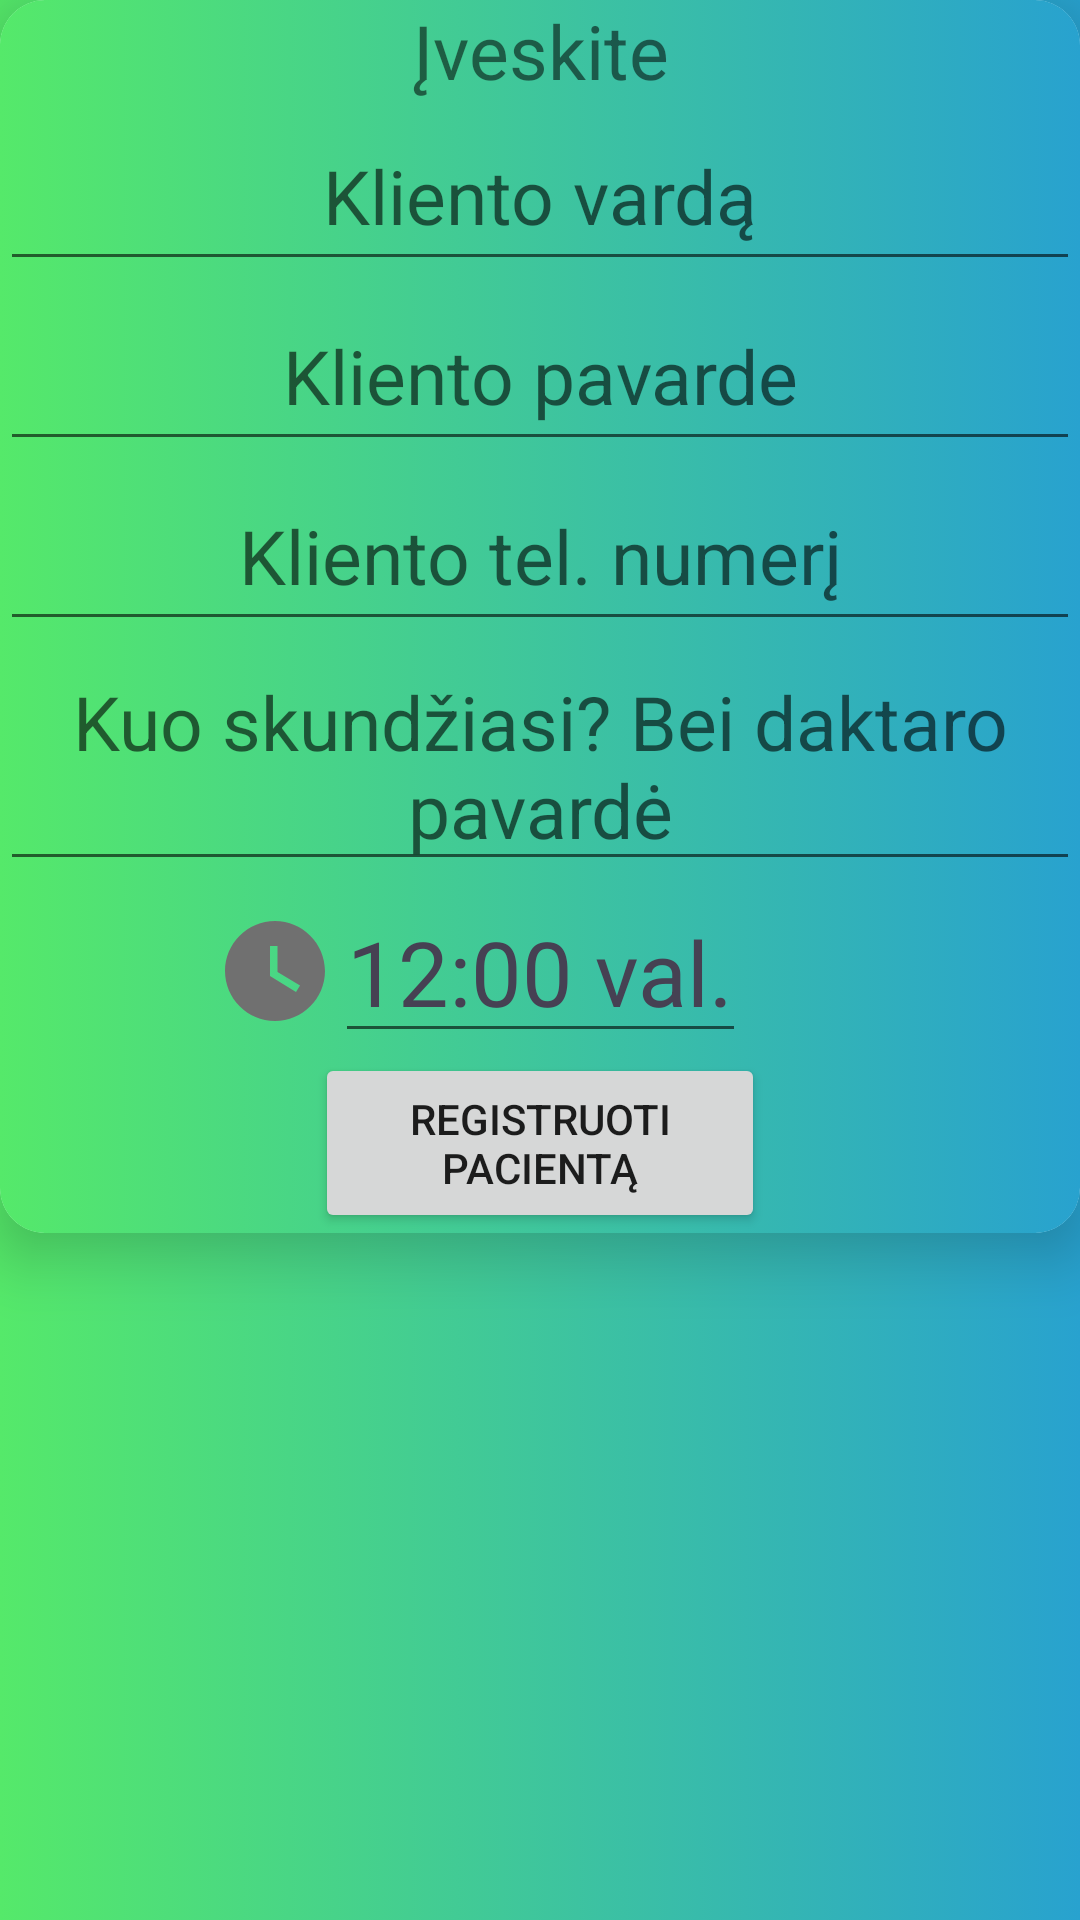

This screen was rendered from an Android layout file. Write that file and the resources it references.
<!-- AndroidManifest.xml: application theme AppTheme -->
<!-- res/layout/naujas_klientas.xml -->
<?xml version="1.0" encoding="utf-8"?>
<RelativeLayout xmlns:android="http://schemas.android.com/apk/res/android"
    xmlns:app="http://schemas.android.com/apk/res-auto"
    xmlns:tools="http://schemas.android.com/tools"
    android:layout_width="match_parent"
    android:layout_height="match_parent"
    android:background="@drawable/soft_blue_green"
    android:layout_margin="20dp"
    >

    <androidx.cardview.widget.CardView
        android:layout_width="match_parent"
        android:layout_height="wrap_content"
        app:cardCornerRadius="15dp"
        app:cardElevation="12sp">

<androidx.constraintlayout.widget.ConstraintLayout
    android:layout_width="match_parent"
    android:layout_height="wrap_content"
    android:background="@drawable/soft_blue_green"

    >
    <TextView
        android:id="@+id/iveskite"
        android:layout_width="match_parent"
        android:layout_height="wrap_content"
        android:text="Įveskite"
        android:textAlignment="center"
        android:textSize="25sp"
        app:layout_constraintBottom_toTopOf="@+id/vardas"
        />
    <EditText
        android:id="@+id/vardas"
        android:layout_width="match_parent"
        android:layout_height="60dp"
        android:hint="Kliento vardą"
        android:textAlignment="center"
        android:textSize="25dp"
        app:layout_constraintBottom_toBottomOf="@id/iveskite" />

    <EditText
        android:id="@+id/pavarde"
        android:layout_width="match_parent"
        android:layout_height="60dp"
        android:layout_marginBottom="80dp"
        android:hint="Kliento pavarde"
        android:textAlignment="center"
        android:textSize="25dp"
        app:layout_constraintTop_toBottomOf="@+id/vardas"/>

    <EditText
        android:id="@+id/tel_nr"
        android:layout_width="match_parent"
        android:layout_height="60dp"
        android:inputType="phone"
        android:hint="Kliento tel. numerį"
        android:textAlignment="center"
        android:textSize="25dp"
        app:layout_constraintTop_toBottomOf="@+id/pavarde" />




    <EditText
        android:id="@+id/eventname"
        android:layout_width="match_parent"
        android:layout_height="wrap_content"
        android:hint="Kuo skundžiasi? Bei daktaro pavardė"
        android:textAlignment="center"
        android:textSize="25dp"
        app:layout_constraintTop_toBottomOf="@+id/tel_nr" />


    <ImageButton
        android:id="@+id/set_event_time"
        android:layout_width="40dp"
        android:layout_height="40dp"
        android:layout_marginTop="10dp"
        android:background="@drawable/watch"
        app:layout_constraintEnd_toStartOf="@+id/event_time"
        app:layout_constraintRight_toLeftOf="@+id/event_time"
        app:layout_constraintTop_toBottomOf="@+id/eventname" />


    <EditText
        android:id="@+id/event_time"
        android:layout_width="wrap_content"
        android:layout_height="match_parent"
        android:layout_marginTop="80dp"
        android:drawablePadding="5dp"
        android:text="12:00 val."
        android:textColor="#464153"
        android:textSize="30sp"
        app:layout_constraintEnd_toEndOf="parent"
        app:layout_constraintStart_toStartOf="parent"
        app:layout_constraintTop_toBottomOf="@+id/tel_nr"
        tools:ignore="MissingConstraints" />

    <Button
        android:id="@+id/add_event"
        android:layout_width="150dp"
        android:layout_height="60dp"
        android:text="Registruoti pacientą"
        app:layout_constraintBottom_toBottomOf="parent"
        app:layout_constraintEnd_toEndOf="parent"
        app:layout_constraintStart_toStartOf="parent"
        app:layout_constraintTop_toBottomOf="@+id/event_time"
        tools:ignore="MissingConstraints" />
</androidx.constraintlayout.widget.ConstraintLayout>
    </androidx.cardview.widget.CardView>
</RelativeLayout>
<!-- resources referenced by this layout -->
<resources>
  <!-- drawable soft_blue_green (drawable) -->
  <?xml version="1.0" encoding="utf-8"?>
  <selector xmlns:android="http://schemas.android.com/apk/res/android">
  <item android:state_pressed="true">
      <shape android:shape="rectangle">
          <solid android:color="@color/colorGreen"/>
      </shape>
  </item>
      <item>
          <shape android:shape="rectangle">
              <gradient android:startColor="@color/colorGreen"
                  android:endColor="@color/colorBlue"/>
          </shape>
      </item>
  </selector>
  <!-- drawable watch (drawable) -->
  <vector android:height="24dp" android:tint="#707070"
      android:viewportHeight="24.0" android:viewportWidth="24.0"
      android:width="24dp" xmlns:android="http://schemas.android.com/apk/res/android">
      <path android:fillColor="#FF000000" android:pathData="M12,2C6.5,2 2,6.5 2,12s4.5,10 10,10 10,-4.5 10,-10S17.5,2 12,2zM16.2,16.2L11,13L11,7h1.5v5.2l4.5,2.7 -0.8,1.3z"/>
  </vector>
  <style name="AppTheme" parent="Theme.AppCompat.Light.NoActionBar">
          
          <item name="colorPrimary">@color/colorPrimary</item>
          <item name="colorPrimaryDark">@color/colorPrimaryDark</item>
          <item name="colorAccent">@color/colorAccent</item>
      </style>
  <color name="colorGreen">#55E96A</color>
  <color name="colorBlue">#28A2CF</color>
  <color name="colorPrimary">#6200EE</color>
  <color name="colorPrimaryDark">#3700B3</color>
  <color name="colorAccent">#03DAC5</color>
</resources>
